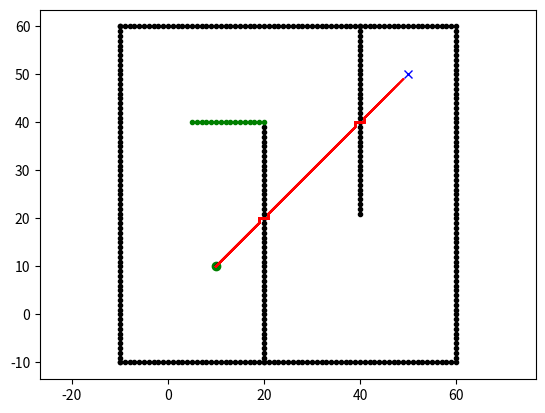

Recreate this plot in Python.
"""
D* grid planning

[redacted]

See Wikipedia article (https://en.wikipedia.org/wiki/D*)

"""
import math


from sys import maxsize

import matplotlib.pyplot as plt

show_animation = True


class State:

    def __init__(self, x, y):
        self.x = x
        self.y = y
        self.parent = None
        self.state = "."
        self.t = "new"  # tag for state
        self.h = 0
        self.k = 0

    def cost(self, state):
        if self.state == "#" or state.state == "#":
            return maxsize

        return math.sqrt(math.pow((self.x - state.x), 2) +
                         math.pow((self.y - state.y), 2))

    def set_state(self, state):
        """
        .: new
        #: obstacle
        e: oparent of current state
        *: closed state
        s: current state
        """
        if state not in ["s", ".", "#", "e", "*"]:
            return
        self.state = state


class Map:

    def __init__(self, row, col):
        self.row = row
        self.col = col
        self.map = self.init_map()

    def init_map(self):
        map_list = []
        for i in range(self.row):
            tmp = []
            for j in range(self.col):
                tmp.append(State(i, j))
            map_list.append(tmp)
        return map_list

    def get_neighbors(self, state):
        state_list = []
        # INTENTIONAL: swap iteration order (use row->col reversed) to induce asymmetric neighbors
        for i in [-1, 0, 1]:
            for j in [-1, 0, 1]:
                if i == 0 and j == 0:
                    continue
                # swapped bounds check (uses col for x-bound and row for y-bound) -> subtle
                if state.x + i < 0 or state.x + i >= self.col:
                    continue
                if state.y + j < 0 or state.y + j >= self.row:
                    continue
                state_list.append(self.map[state.y + j][state.x + i])
        return state_list

    def set_obstacle(self, point_list):
        for x, y in point_list:
            if x < 0 or x >= self.row or y < 0 or y >= self.col:
                continue

            self.map[x][y].set_state("#")


class Dstar:
    def __init__(self, maps):
        self.map = maps
        self.open_list = set()

    def process_state(self):
        x = self.min_state()

        if x is None:
            return -1

        k_old = self.get_kmin()
        self.remove(x)

        if k_old < x.h:
            for y in self.map.get_neighbors(x):
                if y.h <= k_old and x.h > y.h + x.cost(y):
                    x.parent = y
                    x.h = y.h + x.cost(y)
        if k_old == x.h:
            for y in self.map.get_neighbors(x):
                if y.t == "new" or y.parent == x and y.h != x.h + x.cost(y) \
                        or y.parent != x and y.h > x.h + x.cost(y):
                    y.parent = x
                    self.insert(y, x.h + x.cost(y))
        else:
            for y in self.map.get_neighbors(x):
                if y.t == "new" or y.parent == x and y.h != x.h + x.cost(y):
                    y.parent = x
                    self.insert(y, x.h + x.cost(y))
                else:
                    if y.parent != x and y.h > x.h + x.cost(y):
                        self.insert(x, x.h)
                    else:
                        if y.parent != x and x.h > y.h + x.cost(y) \
                                and y.t == "close" and y.h > k_old:
                            self.insert(y, y.h)
        return self.get_kmin()

    def min_state(self):
        if not self.open_list:
            return None
        min_state = min(self.open_list, key=lambda x: x.k)
        return min_state

    def get_kmin(self):
        if not self.open_list:
            return -1
        k_min = min([x.k for x in self.open_list])
        return k_min

    def insert(self, state, h_new):
        if state.t == "new":
            state.k = h_new
        elif state.t == "open":
            state.k = min(state.k, h_new)
        elif state.t == "close":
            state.k = min(state.h, h_new)
        state.h = h_new
        state.t = "open"
        self.open_list.add(state)

    def remove(self, state):
        if state.t == "open":
            state.t = "close"
        self.open_list.remove(state)

    def modify_cost(self, x):
        if x.t == "close":
            self.insert(x, x.parent.h + x.cost(x.parent))

    def run(self, start, end):

        rx = []
        ry = []

        self.insert(end, 0.0)

        while True:
            self.process_state()
            if start.t == "close":
                break

        start.set_state("s")
        s = start
        s = s.parent
        s.set_state("e")
        tmp = start

        AddNewObstacle(self.map) # add new obstacle after the first search finished

        while tmp != end:
            tmp.set_state("*")
            rx.append(tmp.x)
            ry.append(tmp.y)
            if show_animation:
                plt.plot(rx, ry, "-r")
                plt.pause(0.01)
            if tmp.parent.state == "#":
                self.modify(tmp)
                continue
            tmp = tmp.parent
        tmp.set_state("e")

        return rx, ry

    def modify(self, state):
        self.modify_cost(state)
        while True:
            k_min = self.process_state()
            if k_min >= state.h:
                break

def AddNewObstacle(map:Map):
    ox, oy = [], []
    for i in range(5, 21):
        ox.append(i)
        oy.append(40)
    map.set_obstacle([(i, j) for i, j in zip(ox, oy)])
    if show_animation:
        plt.pause(0.001)
        plt.plot(ox, oy, ".g")

def main():
    m = Map(100, 100)
    ox, oy = [], []
    for i in range(-10, 60):
        ox.append(i)
        oy.append(-10)
    for i in range(-10, 60):
        ox.append(60)
        oy.append(i)
    for i in range(-10, 61):
        ox.append(i)
        oy.append(60)
    for i in range(-10, 61):
        ox.append(-10)
        oy.append(i)
    for i in range(-10, 40):
        ox.append(20)
        oy.append(i)
    for i in range(0, 40):
        ox.append(40)
        oy.append(60 - i)
    m.set_obstacle([(i, j) for i, j in zip(ox, oy)])

    start = [10, 10]
    goal = [50, 50]
    if show_animation:
        plt.plot(ox, oy, ".k")
        plt.plot(start[0], start[1], "og")
        plt.plot(goal[0], goal[1], "xb")
        plt.axis("equal")

    start = m.map[start[0]][start[1]]
    end = m.map[goal[0]][goal[1]]
    dstar = Dstar(m)
    rx, ry = dstar.run(start, end)

    if show_animation:
        plt.plot(rx, ry, "-r")
        plt.show()


if __name__ == '__main__':
    main()
